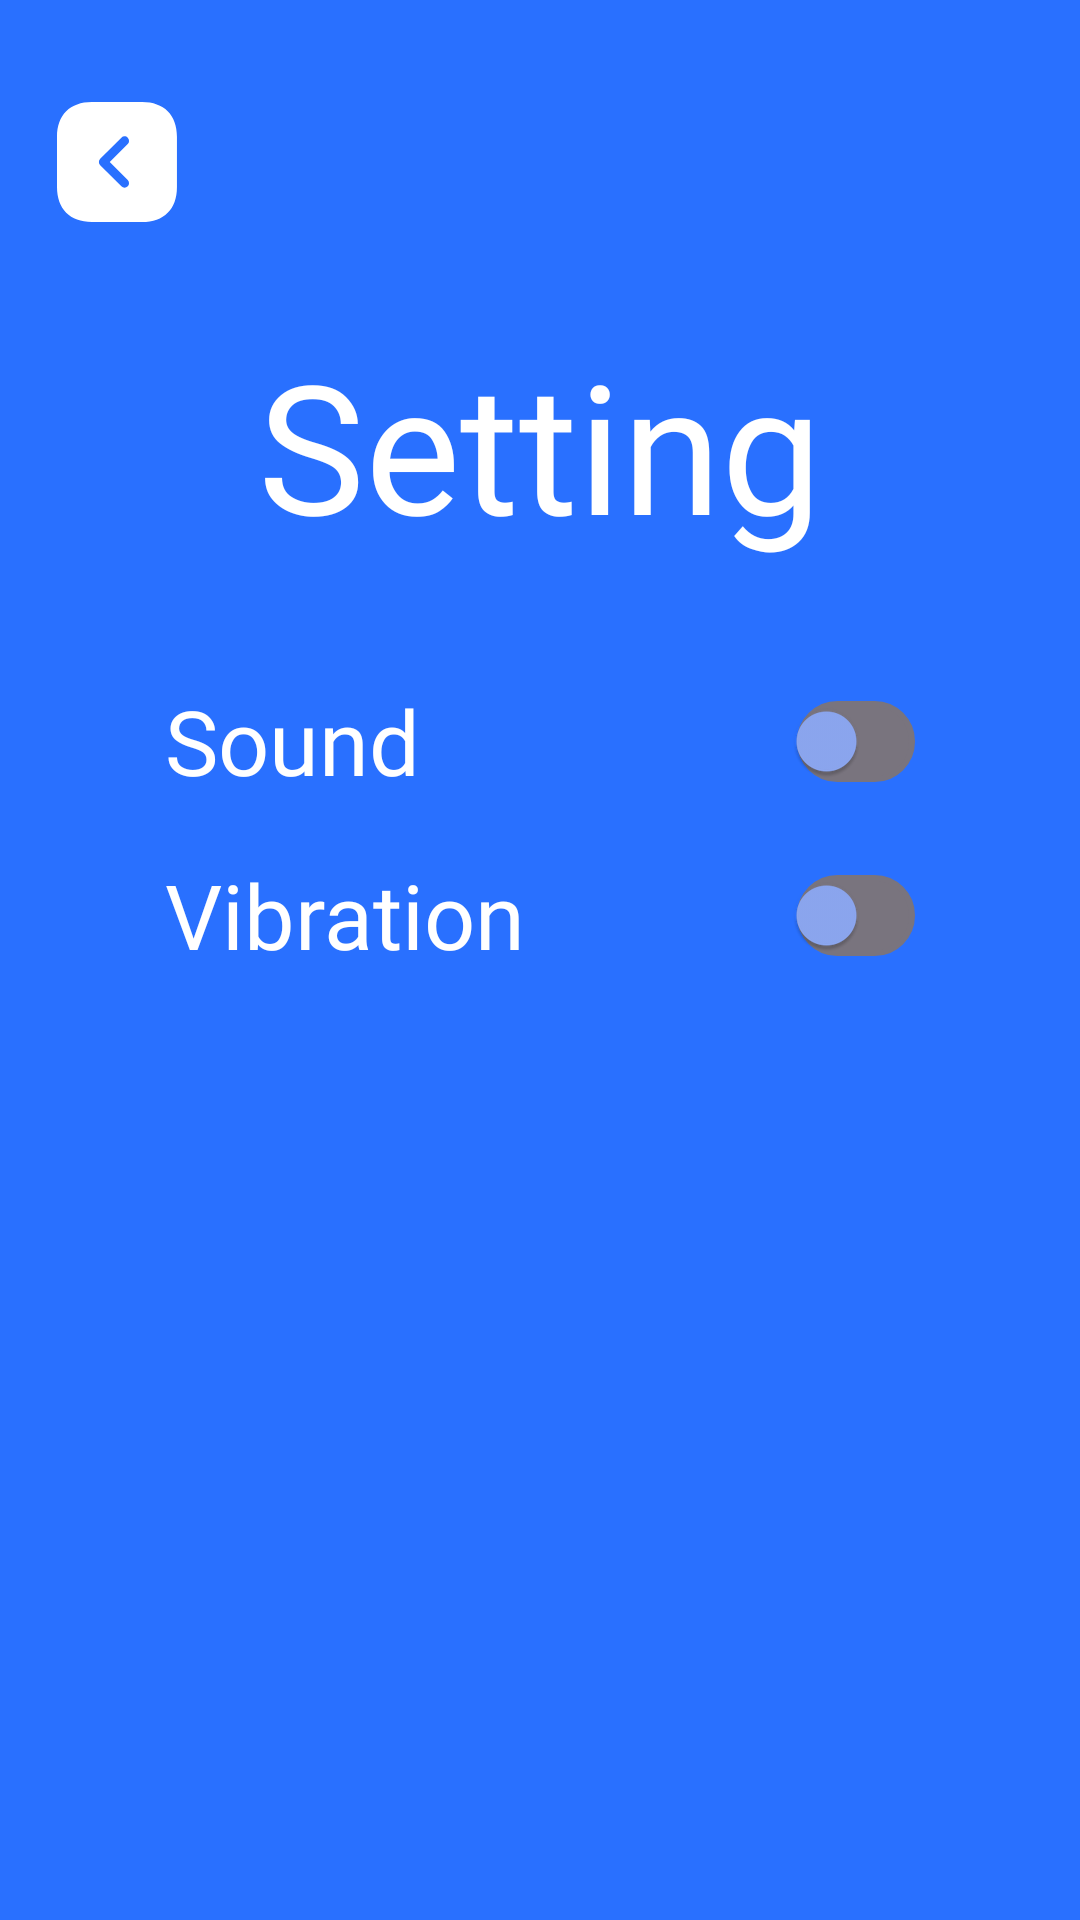

Android layout source for this screen:
<!-- AndroidManifest.xml: application theme Theme.Eye_app -->
<!-- res/layout/activity_settings.xml -->
<?xml version="1.0" encoding="utf-8"?>
<LinearLayout xmlns:android="http://schemas.android.com/apk/res/android"
    xmlns:app="http://schemas.android.com/apk/res-auto"
    xmlns:tools="http://schemas.android.com/tools"
    android:layout_width="match_parent"
    android:layout_height="match_parent"
    android:background="@color/blue"
    tools:context=".Game.SettingsActivity">

    <LinearLayout
        android:layout_width="match_parent"
        android:layout_height="match_parent"
        android:gravity="center|top"
        android:orientation="vertical">

        <ImageView
            android:id="@+id/previous"
            android:layout_width="48dp"
            android:layout_height="48dp"
            android:layout_gravity="top|left"
            android:layout_marginStart="15dp"
            android:layout_marginTop="30dp"
            android:soundEffectsEnabled="false"
            app:srcCompat="@drawable/ic_back_bold" />

        <TextView
            android:id="@+id/settings"
            android:layout_width="match_parent"
            android:layout_height="wrap_content"
            android:layout_marginTop="30dp"
            android:gravity="center"
            android:text="Setting"
            android:fontFamily="@font/plusjakartasans_extrabold"
            android:textColor="@color/white"
            android:textSize="60sp"
            app:layout_constraintBottom_toBottomOf="parent"
            app:layout_constraintEnd_toEndOf="parent"
            app:layout_constraintStart_toStartOf="parent"
            app:layout_constraintTop_toTopOf="parent" />

        <com.google.android.material.switchmaterial.SwitchMaterial
            android:id="@+id/sound"
            style="@style/Widget.App.Switch"
            android:layout_width="wrap_content"
            android:layout_height="wrap_content"
            android:layout_marginTop="30dp"
            android:minWidth="250dp"
            android:minHeight="58dp"
            android:text="Sound"
            android:fontFamily="@font/plusjakartasans_semibold"
            android:textColor="@color/white"
            android:textSize="30sp"
            app:track="@drawable/switch_track" />

        <com.google.android.material.switchmaterial.SwitchMaterial
            android:id="@+id/vibration"
            style="@style/Widget.App.Switch"
            android:layout_width="wrap_content"
            android:layout_height="wrap_content"
            android:minWidth="250dp"
            android:minHeight="58dp"
            android:text="Vibration"
            android:fontFamily="@font/plusjakartasans_semibold"
            android:textColor="@color/white"
            android:textSize="30sp"
            app:track="@drawable/switch_track" />

        <com.google.android.material.switchmaterial.SwitchMaterial
            android:id="@+id/moving"
            style="@style/Widget.App.Switch"
            android:layout_width="wrap_content"
            android:layout_height="wrap_content"
            android:minWidth="250dp"
            android:minHeight="58dp"
            android:text="Moving"
            android:textColor="@color/white"
            android:textSize="30sp"
            android:visibility="gone"
            app:track="@drawable/switch_track" />

    </LinearLayout>

</LinearLayout>
<!-- resources referenced by this layout -->
<resources>
  <color name="blue">#FF2970FF</color>
  <color name="white">#FFFFFFFF</color>
  <!-- drawable ic_back_bold (drawable) -->
  <vector xmlns:android="http://schemas.android.com/apk/res/android"
      android:width="24dp"
      android:height="24dp"
      android:viewportWidth="24"
      android:viewportHeight="24">
    <path
        android:pathData="M16.19,2H7.81C4.17,2 2,4.17 2,7.81V16.18C2,19.83 4.17,22 7.81,22H16.18C19.82,22 21.99,19.83 21.99,16.19V7.81C22,4.17 19.83,2 16.19,2ZM13.79,15C14.08,15.29 14.08,15.77 13.79,16.06C13.64,16.21 13.45,16.28 13.26,16.28C13.07,16.28 12.88,16.21 12.73,16.06L9.2,12.53C8.91,12.24 8.91,11.76 9.2,11.47L12.73,7.94C13.02,7.65 13.5,7.65 13.79,7.94C14.08,8.23 14.08,8.71 13.79,9L10.79,12L13.79,15Z"
        android:fillColor="@color/white"/>
  </vector>
  <!-- drawable switch_track (drawable) -->
  <?xml version="1.0" encoding="utf-8"?>
  <selector xmlns:android="http://schemas.android.com/apk/res/android">
      <item android:state_checked="true">
          <shape android:dither="true" android:shape="rectangle" android:useLevel="false" android:visible="true">
              <solid android:color="#B5FF9A" />
              <corners android:radius="50dp" />
              <size android:width="2dp" android:height="24dp" />
          </shape>
      </item>
      <item android:state_checked="false">
          <shape android:dither="true" android:shape="rectangle" android:useLevel="false" android:visible="true">
  
              <corners android:radius="50dp" />
              <size android:width="2dp" android:height="24dp" />
              <stroke
                  android:width="2dp"
                  android:color="@color/white" />
          </shape>
      </item>
  </selector>
  <style name="Widget.App.Switch" parent="Widget.MaterialComponents.CompoundButton.Switch">
          <item name="materialThemeOverlay">@style/ThemeOverlay.App.Switch</item>
      </style>
  <style name="Theme.Eye_app" parent="Base.Theme.Eye_app" />
  <style name="ThemeOverlay.App.Switch" parent="">
          <item name="colorOnSurface">@color/blue_text</item>
          <item name="colorSecondary">@color/blue_text</item>
      </style>
  <style name="Base.Theme.Eye_app" parent="Theme.Material3.DayNight.NoActionBar">
          
          <item name="colorPrimaryDark">@color/ColorPrimaryDark</item>
      </style>
  <color name="blue_text">#8DA8F2</color>
  <color name="ColorPrimaryDark">#8DA8F2</color>
</resources>
